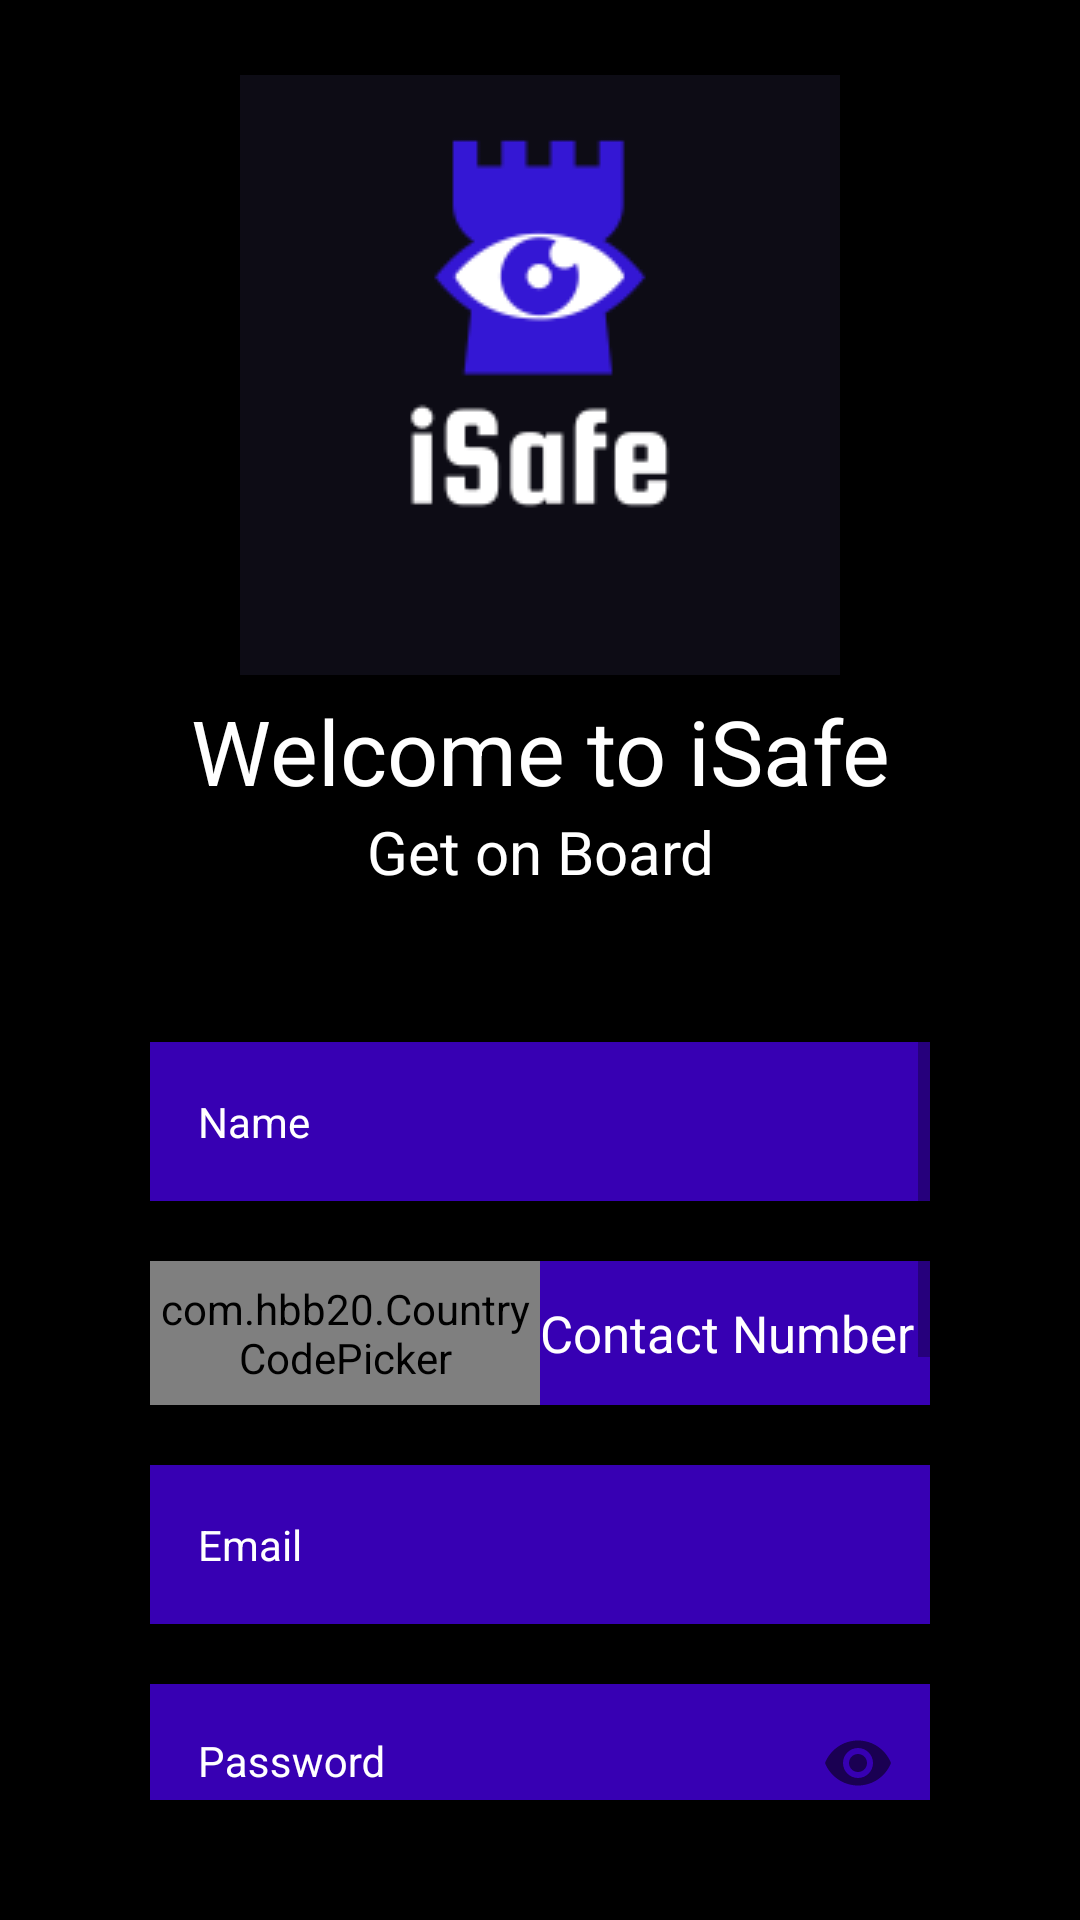

Here is an Android app screen rendered from its layout file. Give the layout XML and the strings, colors and styles it references.
<!-- AndroidManifest.xml: application theme Theme.ISafe -->
<!-- res/layout/activity_signup.xml -->
<?xml version="1.0" encoding="utf-8"?>
<LinearLayout xmlns:android="http://schemas.android.com/apk/res/android"
    xmlns:app="http://schemas.android.com/apk/res-auto"
    xmlns:tools="http://schemas.android.com/tools"
    android:layout_width="match_parent"
    android:layout_height="match_parent"
    android:background="#000"
    android:orientation="vertical"
    android:padding="20dp"
    tools:context=".Signup">

    <ImageView
        android:layout_width="match_parent"
        android:layout_height="wrap_content"
        android:layout_margin="5dp"
        android:src="@drawable/isafe"
        android:layout_gravity="center"/>

    <TextView
        android:layout_width="match_parent"
        android:layout_height="wrap_content"
        android:text="Welcome to iSafe"
        android:textSize="30dp"
        android:gravity="center"
        android:textColor="@color/white"/>

    <TextView
        android:layout_width="match_parent"
        android:layout_height="wrap_content"
        android:text="Get on Board"
        android:textSize="20dp"
        android:gravity="center"
        android:textColor="@color/white"/>

    <ScrollView
        android:layout_width="match_parent"
        android:layout_height="match_parent"
        android:background="@color/black"
        android:layout_marginTop="30dp"
        android:layout_marginLeft="30dp"
        android:layout_marginRight="30dp"
        android:layout_marginBottom="20dp">

        <LinearLayout
            android:layout_width="match_parent"
            android:layout_height="wrap_content"
            android:orientation="vertical"
            android:background="@color/black">

            <com.google.android.material.textfield.TextInputEditText
                style="@style/Widget.Material3.TextInputLayout.OutlinedBox"
                android:id="@+id/etName"
                android:layout_width="match_parent"
                android:layout_height="wrap_content"
                android:hint="Name"
                android:inputType="text"
                android:background="@color/purple_700"
                android:layout_marginTop="20dp"
                android:textColor="@color/white"
                android:textColorHint="@color/white">
            </com.google.android.material.textfield.TextInputEditText>

            <LinearLayout
                android:layout_width="match_parent"
                android:layout_height="wrap_content"
                android:orientation="horizontal">

                <com.hbb20.CountryCodePicker
                    android:id="@+id/ccp"
                    android:layout_width="match_parent"
                    android:layout_weight="1"
                    android:layout_height="48dp"
                    android:layout_marginTop="20dp"
                    android:background="@color/purple_700"
                    app:ccp_contentColor="@color/white"
                    app:ccp_arrowColor="@color/white"
                    app:ccp_textSize="17dp"/>

                <EditText
                    android:layout_weight="1"
                    android:id="@+id/contactNumber"
                    android:layout_width="match_parent"
                    android:layout_height="match_parent"
                    android:layout_marginTop="20dp"
                    android:hint="Contact Number"
                    android:textColor="@color/white"
                    android:textColorHint="@color/white"
                    android:background="@color/purple_700"
                    android:textSize="17dp"
                    android:inputType="number"/>

            </LinearLayout>

            <com.google.android.material.textfield.TextInputEditText
                style="@style/Widget.Material3.TextInputLayout.OutlinedBox"
                android:id="@+id/etEmail"
                android:layout_width="match_parent"
                android:layout_height="wrap_content"
                android:hint="Email"
                android:inputType="textEmailAddress"
                android:background="@color/purple_700"
                android:layout_marginTop="20dp"
                android:textColor="@color/white"
                android:textColorHint="@color/white">
            </com.google.android.material.textfield.TextInputEditText>

            <com.google.android.material.textfield.TextInputLayout
                android:id="@+id/etPasswordLayout"
                android:layout_width="match_parent"
                android:layout_height="wrap_content"
                app:passwordToggleEnabled="true"
                android:textColorHint="@color/white"
                android:background="@color/black">

                <com.google.android.material.textfield.TextInputEditText
                    style="@style/Widget.Material3.TextInputLayout.OutlinedBox"
                    android:id="@+id/etPassword"
                    android:layout_width="match_parent"
                    android:layout_height="wrap_content"
                    android:hint="Password"
                    android:inputType="textPassword"
                    android:background="@color/purple_700"
                    android:layout_marginTop="20dp"
                    android:textColor="@color/white">
                </com.google.android.material.textfield.TextInputEditText>
            </com.google.android.material.textfield.TextInputLayout>

            <com.google.android.material.textfield.TextInputLayout
                android:id="@+id/etConfirmPasswordLayout"
                android:layout_width="match_parent"
                android:layout_height="wrap_content"
                app:passwordToggleEnabled="true"
                android:textColorHint="@color/white"
                android:background="@color/black">

                <com.google.android.material.textfield.TextInputEditText
                    style="@style/Widget.Material3.TextInputLayout.OutlinedBox"
                    android:id="@+id/etConfirmPass"
                    android:layout_width="match_parent"
                    android:layout_height="wrap_content"
                    android:hint="Confirm Password"
                    android:inputType="textPassword"
                    android:background="@color/purple_700"
                    android:layout_marginTop="20dp"
                    android:textColor="@color/white">
                </com.google.android.material.textfield.TextInputEditText>
            </com.google.android.material.textfield.TextInputLayout>

            <Button
                android:id="@+id/getOtpBtn"
                android:layout_width="match_parent"
                android:layout_height="wrap_content"
                android:layout_marginTop="20dp"
                android:layout_marginLeft="30dp"
                android:layout_marginRight="30dp"
                android:text="Get otp" />

            <Button
                android:id="@+id/reviewData"
                android:layout_width="match_parent"
                android:layout_height="wrap_content"
                android:layout_marginTop="20dp"
                android:layout_marginLeft="30dp"
                android:layout_marginRight="30dp"
                android:text="Review Data" />

            <TextView
                android:id="@+id/reviewTv"
                android:layout_width="match_parent"
                android:layout_height="wrap_content"
                android:layout_marginTop="20dp"
                android:gravity="center"
                android:layout_marginBottom="10dp"
                android:textColor="@color/white"
                android:lines="4"
                android:background="@color/black"/>
        </LinearLayout>
    </ScrollView>

</LinearLayout>
<!-- resources referenced by this layout -->
<resources>
  <!-- drawable isafe: png bitmap (drawable, 4722 bytes) -->
  <style name="Theme.ISafe" parent="Theme.MaterialComponents.DayNight.NoActionBar">
          
          <item name="colorPrimary">@color/purple_500</item>
          <item name="colorPrimaryVariant">@color/purple_700</item>
          <item name="colorOnPrimary">@color/white</item>
          
          <item name="colorSecondary">@color/teal_200</item>
          <item name="colorSecondaryVariant">@color/teal_700</item>
          <item name="colorOnSecondary">@color/black</item>
          
          <item name="android:statusBarColor" tools:targetApi="l">?attr/colorPrimaryVariant</item>
          
      </style>
  <!-- not gathered from this repository: default colours our renderer supplied (Android Studio template values) -->
  <color name="purple_500">#FF6200EE</color>
  <color name="purple_700">#FF3700B3</color>
  <color name="teal_200">#FF03DAC5</color>
  <color name="teal_700">#FF018786</color>
  <color name="black">#FF000000</color>
  <color name="white">#FFFFFFFF</color>
</resources>
